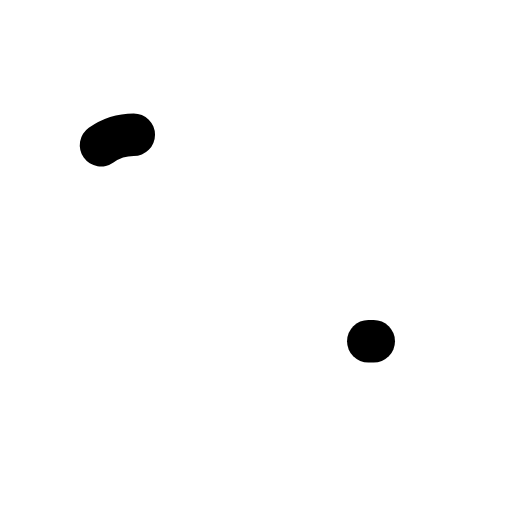
t = 0.00 s
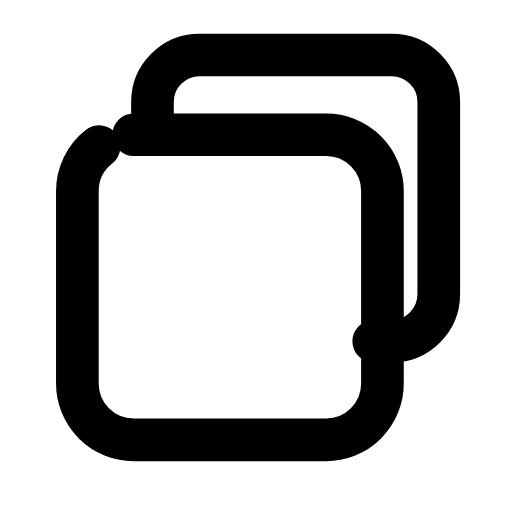
t = 0.26 s
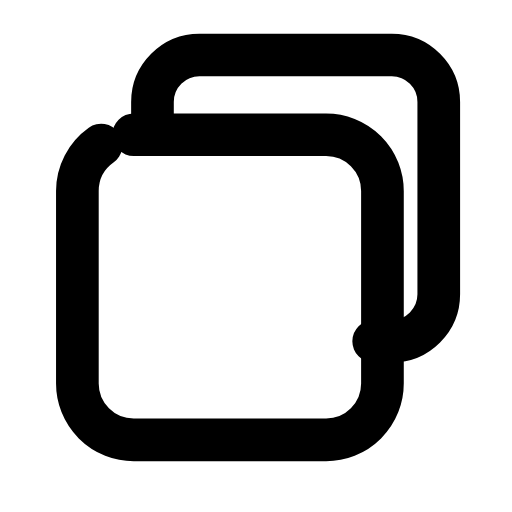
t = 0.50 s
t = 0.73 s: frame unchanged from t = 0.50 s, image omitted
t = 1.02 s: frame unchanged from t = 0.50 s, image omitted
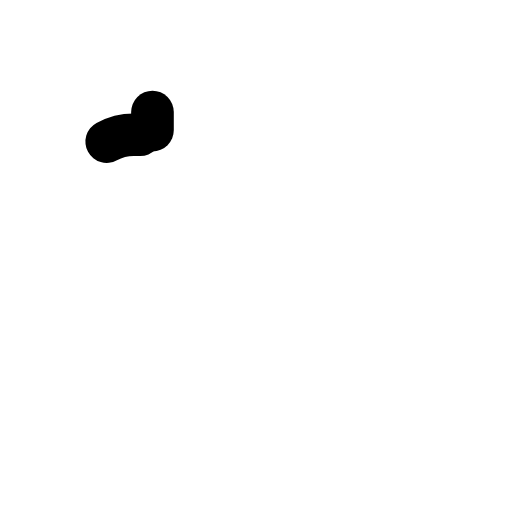
t = 1.26 s

The animated SVG that drew these frames (rendered in a browser with its animation timeline set to each time). Animation: 2 SMIL elements (animate=2); one cycle of 1.50 s, repeats indefinitely.

<svg xmlns="http://www.w3.org/2000/svg" width="24" height="24" viewBox="0 0 24 24" fill="none"><g transform="translate(-1.213 -1.163) scale(1.1)"><path stroke="currentColor" stroke-width="1.818" stroke-linecap="round" stroke-linejoin="round" fill="none" d="M7.6 6.6L7.6 5.4C7.6 4.3 8.5 3.4 9.6 3.4L17.8 3.4C18.9 3.4 19.8 4.3 19.8 5.4L19.8 13.6C19.8 14.7 18.9 15.6 17.8 15.6L16.8 15.6" pathLength="1" stroke-dasharray="1"><animate attributeName="stroke-dashoffset" values="1;1;0;0;0;0;1;1;1" keyTimes="0;0;0.189;0.45;0.6;0.774;0.9;0.9;1" dur="1.5s" repeatCount="indefinite" calcMode="spline" keySplines="0.16 1 0.3 1;0.16 1 0.3 1;0.16 1 0.3 1;0.16 1 0.3 1;0.16 1 0.3 1;0.16 1 0.3 1;0.16 1 0.3 1;0.16 1 0.3 1"/></path><rect stroke="currentColor" stroke-width="1.818" stroke-linecap="round" stroke-linejoin="round" fill="none" x="4.4" y="6.8" width="13" height="13" rx="2.4" pathLength="1" stroke-dasharray="1"><animate attributeName="stroke-dashoffset" values="1;1;0;0;0;0;1;1;1" keyTimes="0;0.0315;0.2205;0.45;0.6;0.753;0.879;0.9;1" dur="1.5s" repeatCount="indefinite" calcMode="spline" keySplines="0.16 1 0.3 1;0.16 1 0.3 1;0.16 1 0.3 1;0.16 1 0.3 1;0.16 1 0.3 1;0.16 1 0.3 1;0.16 1 0.3 1;0.16 1 0.3 1"/></rect></g></svg>
